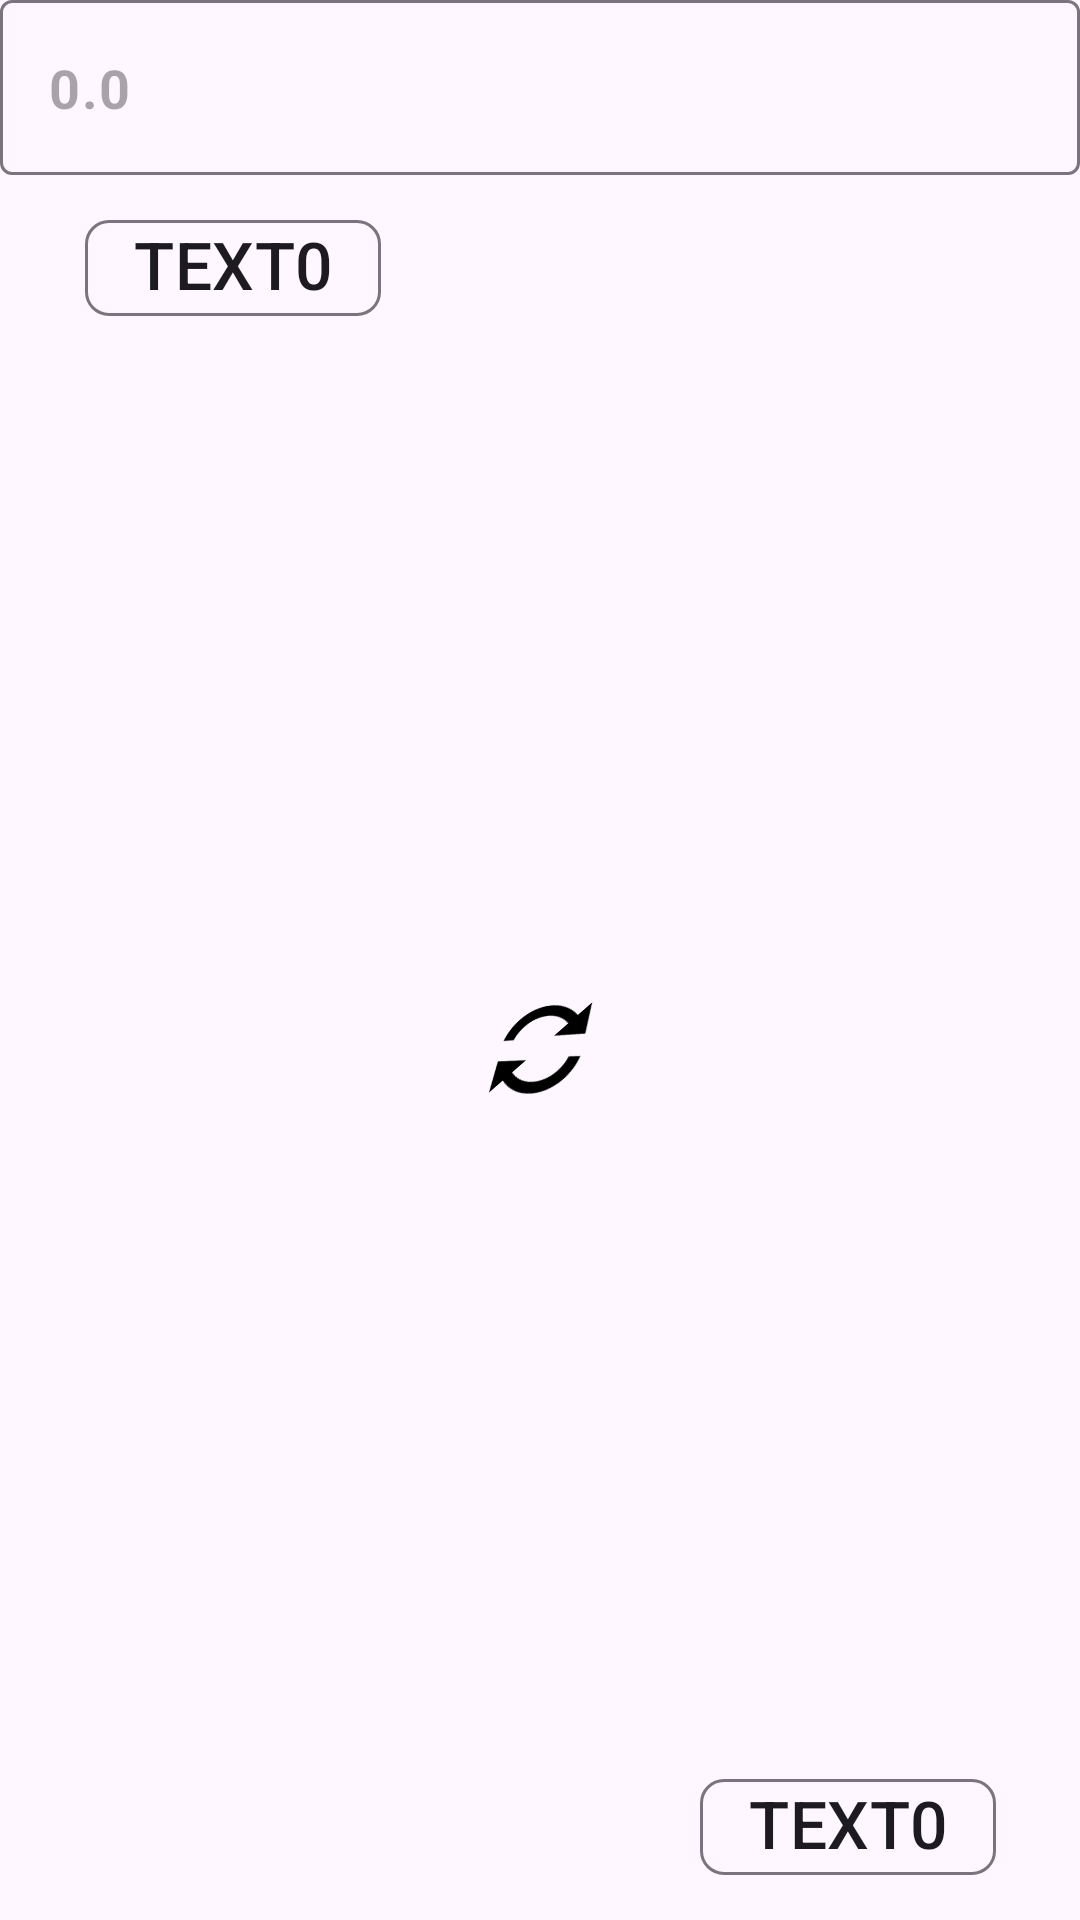

This screen was rendered from an Android layout file. Write that file and the resources it references.
<!-- AndroidManifest.xml: application theme Theme.CurrencyQuote -->
<!-- res/layout/view_exchange.xml -->
<?xml version="1.0" encoding="utf-8"?>
<LinearLayout xmlns:android="http://schemas.android.com/apk/res/android"
    xmlns:app="http://schemas.android.com/apk/res-auto"
    android:id="@+id/linearLayout2"
    android:layout_width="match_parent"
    android:layout_height="wrap_content"
    android:layout_marginStart="66dp"
    android:layout_marginEnd="66dp"
    android:orientation="vertical">

    <com.google.android.material.textfield.TextInputLayout
        android:id="@+id/layout_input_currency"
        android:layout_width="match_parent"
        android:layout_height="wrap_content"
        app:endIconMode="clear_text"
        app:hintEnabled="false">

        <com.google.android.material.textfield.TextInputEditText
            android:id="@+id/edit_input_currency"
            android:layout_width="match_parent"
            android:layout_height="wrap_content"
            android:hint="@string/zero_long"
            android:inputType="numberDecimal"
            android:maxLines="1"
            android:textSize="18sp"
            android:textStyle="bold"
            android:imeOptions="actionGo" >
        </com.google.android.material.textfield.TextInputEditText>
    </com.google.android.material.textfield.TextInputLayout>

    <androidx.constraintlayout.widget.ConstraintLayout
            android:layout_width="match_parent"
            android:layout_height="match_parent"
            android:layout_marginTop="15dp"
            android:layout_marginBottom="15dp" >

        <include
            android:id="@+id/toggle_currencies_in"
            layout="@layout/exchange_chip"
            android:layout_width="wrap_content"
            android:layout_height="wrap_content"
            app:layout_constraintEnd_toStartOf="@+id/toggle_currencies"
            app:layout_constraintStart_toStartOf="parent"
            app:layout_constraintTop_toTopOf="parent" />

        <ImageView
            android:id="@+id/toggle_currencies"
            android:layout_width="50dp"
            android:layout_height="50dp"
            android:adjustViewBounds="true"
            app:srcCompat="@drawable/ic_toggle_selected"
            android:rotation="60"
            android:rotationX="33"
            android:rotationY="-30"
            app:layout_constraintBottom_toBottomOf="parent"
            app:layout_constraintEnd_toStartOf="@+id/guideline3"
            app:layout_constraintStart_toEndOf="@+id/guideline3"
            app:layout_constraintTop_toTopOf="parent"
            android:contentDescription="Toggle selection" />

        <include
            android:id="@+id/toggle_currencies_out"
            layout="@layout/exchange_chip"
            android:layout_width="wrap_content"
            android:layout_height="wrap_content"
            app:layout_constraintBottom_toBottomOf="parent"
            app:layout_constraintEnd_toEndOf="parent"
            app:layout_constraintStart_toEndOf="@+id/toggle_currencies" />

        <androidx.constraintlayout.widget.Guideline
            android:id="@+id/guideline3"
            android:layout_width="wrap_content"
            android:layout_height="wrap_content"
            android:orientation="vertical"
            app:layout_constraintGuide_percent="0.5"/>

    </androidx.constraintlayout.widget.ConstraintLayout>

    <com.google.android.material.textfield.TextInputLayout
        android:id="@+id/layout_output_currency"
        android:layout_width="match_parent"
        android:layout_height="wrap_content"
        app:endIconMode="clear_text"
        app:hintEnabled="false" >

        <com.google.android.material.textfield.TextInputEditText
            android:id="@+id/edit_output_currency"
            android:layout_width="match_parent"
            android:layout_height="wrap_content"
            android:hint="@string/zero_long"
            android:inputType="numberDecimal"
            android:maxLines="1"
            android:textSize="18sp"
            android:textStyle="bold"
            android:imeOptions="actionGo" />
    </com.google.android.material.textfield.TextInputLayout>
</LinearLayout>
<!-- res/layout/exchange_chip.xml (included above) -->
<?xml version="1.0" encoding="utf-8"?>
<com.google.android.material.chip.Chip xmlns:android="http://schemas.android.com/apk/res/android"
    xmlns:app="http://schemas.android.com/apk/res-auto"
    style="@style/Widget.Material3.Chip.Assist"
    android:id="@+id/chip"
    android:layout_width="110dp"
    android:layout_height="wrap_content"
    android:text="Text0"
    android:textAlignment="center"
    android:textAllCaps="true"
    app:ensureMinTouchTargetSize="false"
    android:textSize="22sp"
    android:checkable="true" />
<!-- resources referenced by this layout -->
<resources>
  <!-- drawable ic_toggle_selected (drawable) -->
  <vector android:height="45dp" android:tint="#000000"
      android:viewportHeight="24" android:viewportWidth="24"
      android:width="45dp" xmlns:android="http://schemas.android.com/apk/res/android">
      <path android:fillColor="@android:color/white" android:pathData="M12,6v3l4,-4 -4,-4v3c-4.42,0 -8,3.58 -8,8 0,1.57 0.46,3.03 1.24,4.26L6.7,14.8c-0.45,-0.83 -0.7,-1.79 -0.7,-2.8 0,-3.31 2.69,-6 6,-6zM18.76,7.74L17.3,9.2c0.44,0.84 0.7,1.79 0.7,2.8 0,3.31 -2.69,6 -6,6v-3l-4,4 4,4v-3c4.42,0 8,-3.58 8,-8 0,-1.57 -0.46,-3.03 -1.24,-4.26z"/>
  </vector>
  <string name="zero_long">0.0</string>
  <style name="Theme.CurrencyQuote" parent="Theme.Material3.Light.NoActionBar">
          
          <item name="colorPrimary">@color/purple_500</item>
          <item name="colorPrimaryVariant">@color/purple_700</item>
          <item name="colorOnPrimary">@color/white</item>
          
          <item name="colorSecondary">@color/teal_200</item>
          <item name="colorSecondaryVariant">@color/teal_700</item>
          <item name="colorOnSecondary">@color/black</item>
          
          <item name="android:statusBarColor" tools:targetApi="l">?attr/colorPrimaryVariant</item>
          
  
  
  
      </style>
  <color name="purple_500">#FF6200EE</color>
  <color name="purple_700">#FF3700B3</color>
  <color name="white">#FFFFFFFF</color>
  <color name="teal_200">#FF03DAC5</color>
  <color name="teal_700">#FF018786</color>
  <color name="black">#FF000000</color>
</resources>
